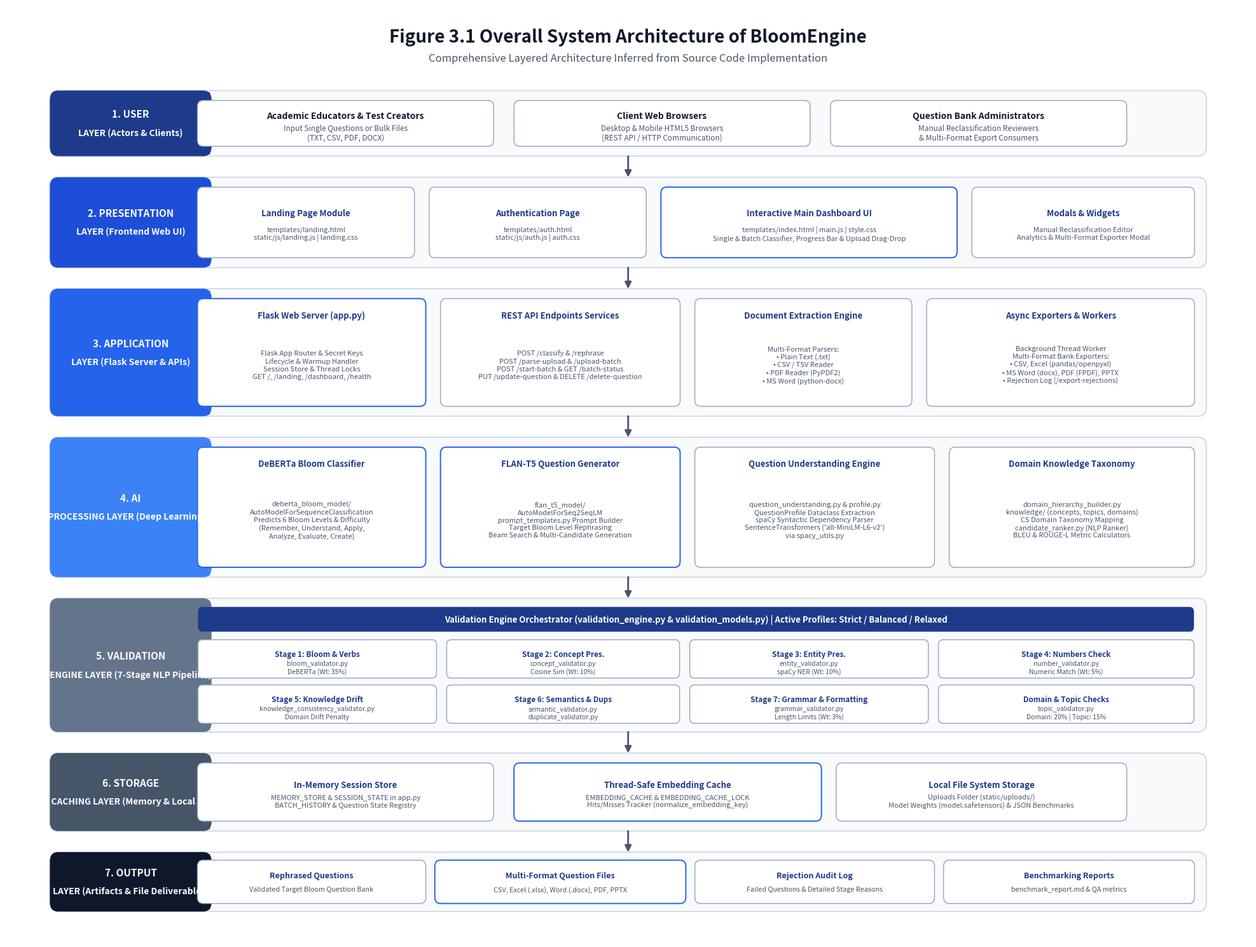

This chart was generated by the following Python code:
import os

def render_diagram():
    try:
        import matplotlib
        matplotlib.use('Agg')
        import matplotlib.pyplot as plt
        import matplotlib.patches as patches
    except ImportError:
        print("Matplotlib not ready yet.")
        return

    # Create figure with high DPI for A4 printing landscape
    fig, ax = plt.subplots(figsize=(20, 15), dpi=300)
    fig.patch.set_facecolor('#FFFFFF')
    ax.set_facecolor('#FFFFFF')
    ax.axis('off')

    # Color Palette (Academic Blue and Gray theme)
    PRIMARY_HEADER = '#1E3A8A'  # Deep Navy Blue
    HEADER_BLUE    = '#1D4ED8'  # Royal Blue
    ACCENT_BLUE    = '#2563EB'  # Bright Academic Blue
    NLP_BLUE      = '#3B82F6'  # Deep Sky Blue
    VALIDATION_GRAY= '#64748B'  # Slate Gray
    STORAGE_GRAY   = '#475569'  # Dark Slate
    OUTPUT_DARK    = '#0F172A'  # Slate Dark
    
    LAYER_BG       = '#F8FAFC'  # Off-white / light slate
    CARD_BG        = '#FFFFFF'  # Pure white card
    CARD_BORDER    = '#CBD5E1'  # Light gray border
    TEXT_MAIN      = '#0F172A'  # Dark slate text
    TEXT_MUTED     = '#475569'  # Muted slate text

    # Layer Definitions (Title, Height, Header Fill, Subtitle)
    layers = [
        ("1. USER LAYER (Actors & Clients)", 1.0, PRIMARY_HEADER, "(Academic Educators, Web Browsers & Question Bank Administrators)"),
        ("2. PRESENTATION LAYER (Frontend Web UI)", 1.4, HEADER_BLUE, "(templates/landing.html, auth.html, index.html | static/js/main.js)"),
        ("3. APPLICATION LAYER (Flask Server & APIs)", 2.0, ACCENT_BLUE, "(app.py | REST API Services, Document Parsing & Async Exporters)"),
        ("4. AI / NLP PROCESSING LAYER (Deep Learning Models)", 2.2, NLP_BLUE, "(DeBERTa Classifier, FLAN-T5 Generator, Question Understanding & Knowledge Base)"),
        ("5. VALIDATION ENGINE LAYER (7-Stage NLP Pipeline)", 2.1, VALIDATION_GRAY, "(validation_engine.py | 7-Stage Weighted Multi-Criteria NLP Engine)"),
        ("6. STORAGE & CACHING LAYER (Memory & Local Disk)", 1.2, STORAGE_GRAY, "(In-Memory Session Store, Thread-Safe Embedding Cache & Uploads)"),
        ("7. OUTPUT LAYER (Artifacts & File Deliverables)", 0.9, OUTPUT_DARK, "(Rephrased Questions, Multi-Format Bank Files, Rejection Logs & QA Reports)")
    ]

    # Y-coordinates computation
    total_height = sum(l[1] for l in layers) + len(layers) * 0.4 + 1.5
    ax.set_xlim(0, 22)
    ax.set_ylim(0, total_height)

    # Title
    ax.text(11, total_height - 0.5, "Figure 3.1 Overall System Architecture of BloomEngine", 
            fontsize=20, fontweight='bold', color='#0F172A', ha='center', va='center')
    ax.text(11, total_height - 0.85, "Comprehensive Layered Architecture Inferred from Source Code Implementation", 
            fontsize=12, fontweight='medium', color='#475569', ha='center', va='center')

    current_y = total_height - 1.4

    layer_boxes = []

    for idx, (title, h, header_color, subtitle) in enumerate(layers):
        current_y -= h
        layer_y = current_y
        
        # Layer outer frame (rounded rectangle)
        rect = patches.FancyBboxPatch((0.8, layer_y), 20.4, h,
                                      boxstyle="round,pad=0.03,rounding_size=0.15",
                                      linewidth=1.2, edgecolor='#CBD5E1', facecolor=LAYER_BG)
        ax.add_patch(rect)

        # Layer Side Header Bar
        header_rect = patches.FancyBboxPatch((0.8, layer_y), 2.8, h,
                                             boxstyle="round,pad=0.03,rounding_size=0.15",
                                             linewidth=0, edgecolor='none', facecolor=header_color)
        ax.add_patch(header_rect)
        # Patch overlap rectangle to ensure clean straight divider on right side of header
        ax.add_patch(patches.Rectangle((3.4, layer_y), 0.2, h, facecolor=header_color, edgecolor='none'))

        # Header Text
        words = title.split(' ')
        num_part = words[0] + ' ' + words[1]
        name_part = ' '.join(words[2:])
        
        ax.text(2.2, layer_y + h/2 + 0.15, num_part, fontsize=11, fontweight='bold', color='#FFFFFF', ha='center', va='center')
        ax.text(2.2, layer_y + h/2 - 0.15, name_part, fontsize=10, fontweight='bold', color='#FFFFFF', ha='center', va='center')

        layer_boxes.append((layer_y, h))

        # Render Specific Cards per Layer
        if idx == 0: # User Layer
            cards = [
                ("Academic Educators & Test Creators", "Input Single Questions or Bulk Files\n(TXT, CSV, PDF, DOCX)", 3.4, 5.2),
                ("Client Web Browsers", "Desktop & Mobile HTML5 Browsers\n(REST API / HTTP Communication)", 9.0, 5.2),
                ("Question Bank Administrators", "Manual Reclassification Reviewers\n& Multi-Format Export Consumers", 14.6, 5.2)
            ]
            for ctitle, cdesc, cx, cw in cards:
                c_box = patches.FancyBboxPatch((cx, layer_y + 0.15), cw, h - 0.3,
                                               boxstyle="round,pad=0.02,rounding_size=0.1",
                                               linewidth=1, edgecolor='#94A3B8', facecolor=CARD_BG)
                ax.add_patch(c_box)
                ax.text(cx + cw/2, layer_y + h/2 + 0.12, ctitle, fontsize=10, fontweight='bold', color=TEXT_MAIN, ha='center', va='center')
                ax.text(cx + cw/2, layer_y + h/2 - 0.15, cdesc, fontsize=8.5, color=TEXT_MUTED, ha='center', va='center')

        elif idx == 1: # Presentation Layer
            cards = [
                ("Landing Page Module", "templates/landing.html\nstatic/js/landing.js | landing.css", 3.4, 3.8),
                ("Authentication Page", "templates/auth.html\nstatic/js/auth.js | auth.css", 7.5, 3.8),
                ("Interactive Main Dashboard UI", "templates/index.html | main.js | style.css\nSingle & Batch Classifier, Progress Bar & Upload Drag-Drop", 11.6, 5.2),
                ("Modals & Widgets", "Manual Reclassification Editor\nAnalytics & Multi-Format Exporter Modal", 17.1, 3.9)
            ]
            for ctitle, cdesc, cx, cw in cards:
                border_c = ACCENT_BLUE if "Main Dashboard" in ctitle else '#94A3B8'
                lw = 1.4 if "Main Dashboard" in ctitle else 1.0
                c_box = patches.FancyBboxPatch((cx, layer_y + 0.15), cw, h - 0.3,
                                               boxstyle="round,pad=0.02,rounding_size=0.1",
                                               linewidth=lw, edgecolor=border_c, facecolor=CARD_BG)
                ax.add_patch(c_box)
                ax.text(cx + cw/2, layer_y + h/2 + 0.15, ctitle, fontsize=9.5, fontweight='bold', color=PRIMARY_HEADER, ha='center', va='center')
                ax.text(cx + cw/2, layer_y + h/2 - 0.18, cdesc, fontsize=8, color=TEXT_MUTED, ha='center', va='center')

        elif idx == 2: # Application Layer
            cards = [
                ("Flask Web Server (app.py)", "Flask App Router & Secret Keys\nLifecycle & Warmup Handler\nSession Store & Thread Locks\nGET /, /landing, /dashboard, /health", 3.4, 4.0),
                ("REST API Endpoints Services", "POST /classify & /rephrase\nPOST /parse-upload & /upload-batch\nPOST /start-batch & GET /batch-status\nPUT /update-question & DELETE /delete-question", 7.7, 4.2),
                ("Document Extraction Engine", "Multi-Format Parsers:\n• Plain Text (.txt)\n• CSV / TSV Reader\n• PDF Reader (PyPDF2)\n• MS Word (python-docx)", 12.2, 3.8),
                ("Async Exporters & Workers", "Background Thread Worker\nMulti-Format Bank Exporters:\n• CSV, Excel (pandas/openpyxl)\n• MS Word (docx), PDF (FPDF), PPTX\n• Rejection Log (/export-rejections)", 16.3, 4.7)
            ]
            for ctitle, cdesc, cx, cw in cards:
                border_c = ACCENT_BLUE if "Flask" in ctitle else '#94A3B8'
                lw = 1.4 if "Flask" in ctitle else 1.0
                c_box = patches.FancyBboxPatch((cx, layer_y + 0.15), cw, h - 0.3,
                                               boxstyle="round,pad=0.02,rounding_size=0.1",
                                               linewidth=lw, edgecolor=border_c, facecolor=CARD_BG)
                ax.add_patch(c_box)
                ax.text(cx + cw/2, layer_y + h - 0.4, ctitle, fontsize=9.5, fontweight='bold', color=PRIMARY_HEADER, ha='center', va='center')
                ax.text(cx + cw/2, layer_y + (h - 0.4)/2, cdesc, fontsize=8, color=TEXT_MUTED, ha='center', va='center')

        elif idx == 3: # AI / NLP Processing Layer
            cards = [
                ("DeBERTa Bloom Classifier", "deberta_bloom_model/\nAutoModelForSequenceClassification\nPredicts 6 Bloom Levels & Difficulty\n(Remember, Understand, Apply,\nAnalyze, Evaluate, Create)", 3.4, 4.0),
                ("FLAN-T5 Question Generator", "flan_t5_model/\nAutoModelForSeq2SeqLM\nprompt_templates.py Prompt Builder\nTarget Bloom Level Rephrasing\nBeam Search & Multi-Candidate Generation", 7.7, 4.2),
                ("Question Understanding Engine", "question_understanding.py & profile.py\nQuestionProfile Dataclass Extraction\nspaCy Syntactic Dependency Parser\nSentenceTransformers ('all-MiniLM-L6-v2')\nvia spacy_utils.py", 12.2, 4.2),
                ("Domain Knowledge Taxonomy", "domain_hierarchy_builder.py\nknowledge/ (concepts, topics, domains)\nCS Domain Taxonomy Mapping\ncandidate_ranker.py (NLP Ranker)\nBLEU & ROUGE-L Metric Calculators", 16.7, 4.3)
            ]
            for ctitle, cdesc, cx, cw in cards:
                border_c = ACCENT_BLUE if ("DeBERTa" in ctitle or "FLAN-T5" in ctitle) else '#94A3B8'
                lw = 1.4 if ("DeBERTa" in ctitle or "FLAN-T5" in ctitle) else 1.0
                c_box = patches.FancyBboxPatch((cx, layer_y + 0.15), cw, h - 0.3,
                                               boxstyle="round,pad=0.02,rounding_size=0.1",
                                               linewidth=lw, edgecolor=border_c, facecolor=CARD_BG)
                ax.add_patch(c_box)
                ax.text(cx + cw/2, layer_y + h - 0.4, ctitle, fontsize=9.5, fontweight='bold', color=PRIMARY_HEADER, ha='center', va='center')
                ax.text(cx + cw/2, layer_y + (h - 0.4)/2, cdesc, fontsize=8, color=TEXT_MUTED, ha='center', va='center')

        elif idx == 4: # Validation Layer
            # Top Orchestrator bar inside validation layer
            orch_rect = patches.FancyBboxPatch((3.4, layer_y + h - 0.5), 17.6, 0.38,
                                                boxstyle="round,pad=0.01,rounding_size=0.08",
                                                linewidth=0, edgecolor='none', facecolor=PRIMARY_HEADER)
            ax.add_patch(orch_rect)
            ax.text(12.2, layer_y + h - 0.31, "Validation Engine Orchestrator (validation_engine.py & validation_models.py) | Active Profiles: Strict / Balanced / Relaxed",
                    fontsize=9.5, fontweight='bold', color='#FFFFFF', ha='center', va='center')

            # 7 stages boxes
            v_stages = [
                ("Stage 1: Bloom & Verbs", "bloom_validator.py\nDeBERTa (Wt: 35%)", 3.4, 4.2),
                ("Stage 2: Concept Pres.", "concept_validator.py\nCosine Sim (Wt: 10%)", 7.8, 4.1),
                ("Stage 3: Entity Pres.", "entity_validator.py\nspaCy NER (Wt: 10%)", 12.1, 4.2),
                ("Stage 4: Numbers Check", "number_validator.py\nNumeric Match (Wt: 5%)", 16.5, 4.5),
                
                ("Stage 5: Knowledge Drift", "knowledge_consistency_validator.py\nDomain Drift Penalty", 3.4, 4.2),
                ("Stage 6: Semantics & Dups", "semantic_validator.py\nduplicate_validator.py", 7.8, 4.1),
                ("Stage 7: Grammar & Formatting", "grammar_validator.py\nLength Limits (Wt: 3%)", 12.1, 4.2),
                ("Domain & Topic Checks", "topic_validator.py\nDomain: 20% | Topic: 15%", 16.5, 4.5)
            ]
            
            for s_idx, (stitle, sdesc, sx, sw) in enumerate(v_stages):
                sy = layer_y + 0.85 if s_idx < 4 else layer_y + 0.12
                c_box = patches.FancyBboxPatch((sx, sy), sw, 0.6,
                                               boxstyle="round,pad=0.01,rounding_size=0.08",
                                               linewidth=1, edgecolor='#94A3B8', facecolor=CARD_BG)
                ax.add_patch(c_box)
                ax.text(sx + sw/2, sy + 0.38, stitle, fontsize=8.5, fontweight='bold', color=PRIMARY_HEADER, ha='center', va='center')
                ax.text(sx + sw/2, sy + 0.16, sdesc, fontsize=7.5, color=TEXT_MUTED, ha='center', va='center')

        elif idx == 5: # Storage Layer
            cards = [
                ("In-Memory Session Store", "MEMORY_STORE & SESSION_STATE in app.py\nBATCH_HISTORY & Question State Registry", 3.4, 5.2),
                ("Thread-Safe Embedding Cache", "EMBEDDING_CACHE & EMBEDDING_CACHE_LOCK\nHits/Misses Tracker (normalize_embedding_key)", 9.0, 5.4),
                ("Local File System Storage", "Uploads Folder (static/uploads/)\nModel Weights (model.safetensors) & JSON Benchmarks", 14.7, 5.1)
            ]
            for ctitle, cdesc, cx, cw in cards:
                border_c = ACCENT_BLUE if "Embedding Cache" in ctitle else '#94A3B8'
                lw = 1.4 if "Embedding Cache" in ctitle else 1.0
                c_box = patches.FancyBboxPatch((cx, layer_y + 0.15), cw, h - 0.3,
                                               boxstyle="round,pad=0.02,rounding_size=0.1",
                                               linewidth=lw, edgecolor=border_c, facecolor=CARD_BG)
                ax.add_patch(c_box)
                ax.text(cx + cw/2, layer_y + h/2 + 0.12, ctitle, fontsize=9.5, fontweight='bold', color=PRIMARY_HEADER, ha='center', va='center')
                ax.text(cx + cw/2, layer_y + h/2 - 0.15, cdesc, fontsize=8, color=TEXT_MUTED, ha='center', va='center')

        elif idx == 6: # Output Layer
            cards = [
                ("Rephrased Questions", "Validated Target Bloom Question Bank", 3.4, 4.0),
                ("Multi-Format Question Files", "CSV, Excel (.xlsx), Word (.docx), PDF, PPTX", 7.6, 4.4),
                ("Rejection Audit Log", "Failed Questions & Detailed Stage Reasons", 12.2, 4.2),
                ("Benchmarking Reports", "benchmark_report.md & QA metrics", 16.6, 4.4)
            ]
            for ctitle, cdesc, cx, cw in cards:
                border_c = ACCENT_BLUE if "Multi-Format" in ctitle else '#94A3B8'
                lw = 1.4 if "Multi-Format" in ctitle else 1.0
                c_box = patches.FancyBboxPatch((cx, layer_y + 0.12), cw, h - 0.24,
                                               boxstyle="round,pad=0.02,rounding_size=0.1",
                                               linewidth=lw, edgecolor=border_c, facecolor=CARD_BG)
                ax.add_patch(c_box)
                ax.text(cx + cw/2, layer_y + h/2 + 0.1, ctitle, fontsize=9, fontweight='bold', color=PRIMARY_HEADER, ha='center', va='center')
                ax.text(cx + cw/2, layer_y + h/2 - 0.12, cdesc, fontsize=7.8, color=TEXT_MUTED, ha='center', va='center')

        # Draw connecting arrows between layers
        if idx < len(layers) - 1:
            arrow_y_start = layer_y
            arrow_y_end = layer_y - 0.4
            ax.annotate('', xy=(11, arrow_y_end), xytext=(11, arrow_y_start),
                        arrowprops=dict(arrowstyle="-|>", color='#475569', lw=2, mutation_scale=15))

        current_y -= 0.4

    plt.tight_layout()
    output_png = r"C:\Users\pushp\.gemini\antigravity-ide\brain\2aa13ed8-7333-4381-9075-7e8843d0d373\bloomengine_architecture.png"
    fig.savefig(output_png, dpi=300, bbox_inches='tight', facecolor=fig.get_facecolor(), edgecolor='none')
    plt.close(fig)
    print("PNG rendered successfully at:", output_png)

if __name__ == "__main__":
    render_diagram()
